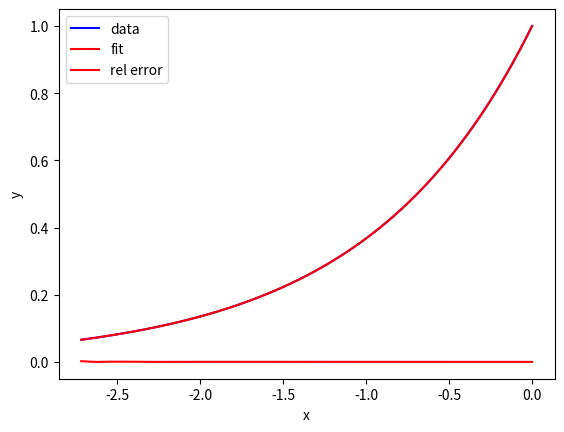

The script that saved this image:
import numpy as np
import matplotlib.pyplot as plt
from scipy.optimize import curve_fit


def func(x, a, b, c, d, e, f):
    return a + b*x + c*x**2 + d*x**3 + e*x**4 + f*x**5
# Define the data to be fit with some noise:


xi = -np.exp(1)
xf = 0

x_cmp = np.linspace(xi, xf, 1000)
y_cmp = np.exp(x_cmp)
xdata = np.linspace(xi, xf, 10000)
y = func(xdata, 1, 1, 1/2, 1/6, 1/24, 1/120)
ydata = np.exp(xdata)
plt.plot(x_cmp, y_cmp, 'b-', label='data')
#plt.plot(xdata, ydata, 'b-', label='data')
# Fit for the parameters a, b, c of the function func:

popt, pcov = curve_fit(
    func, xdata, ydata, bounds=(-1, [1., 1., 1., 1., 1., 1.]))
print(popt)

maxerror = max(ydata-func(xdata, *popt))

print(maxerror)

plt.plot(xdata, func(xdata, *popt), 'r-', label='fit')
plt.xlabel('x')
plt.ylabel('y')
plt.legend()
plt.show()

plt.plot(xdata, abs(ydata-func(xdata, *popt))/ydata, 'r-', label='rel error')
plt.xlabel('x')
plt.ylabel('y')
plt.legend()
plt.show()
